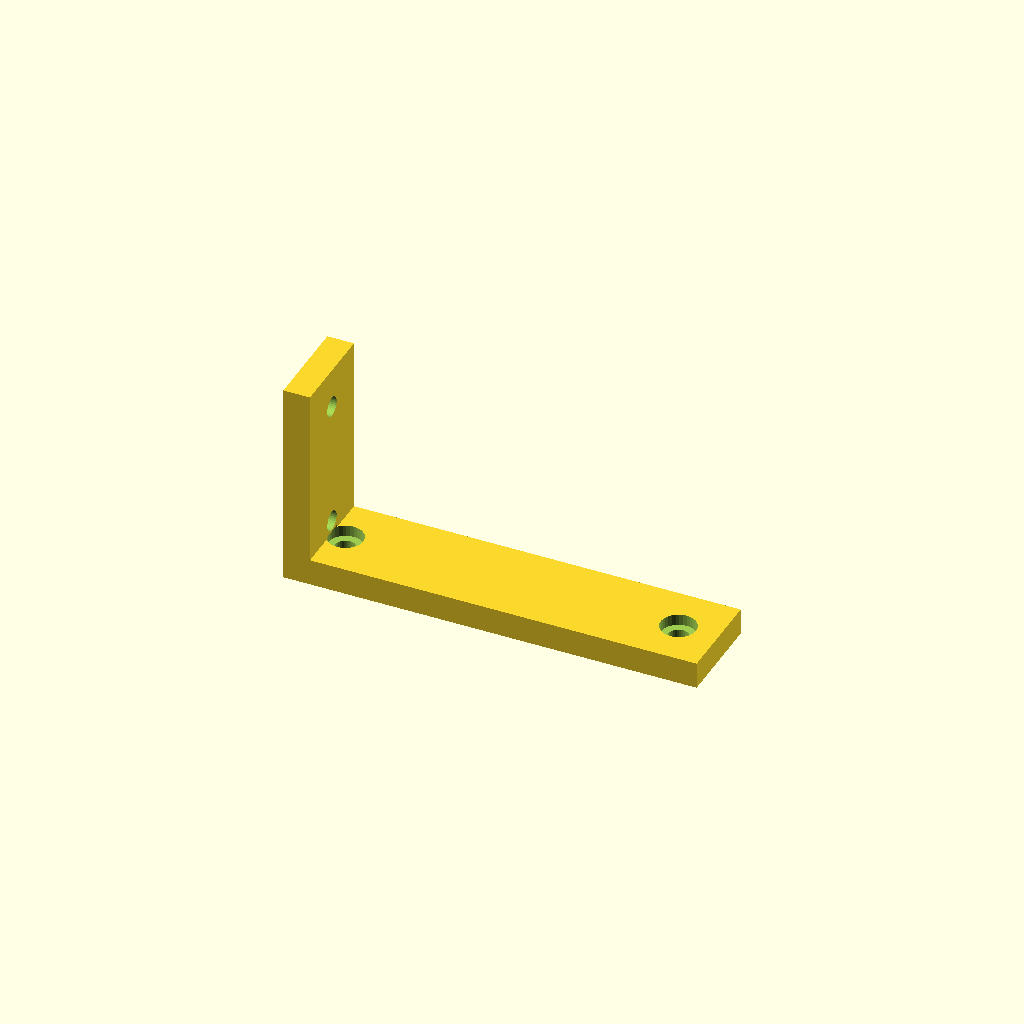
Cell 1: rendered with the file's own defaults.
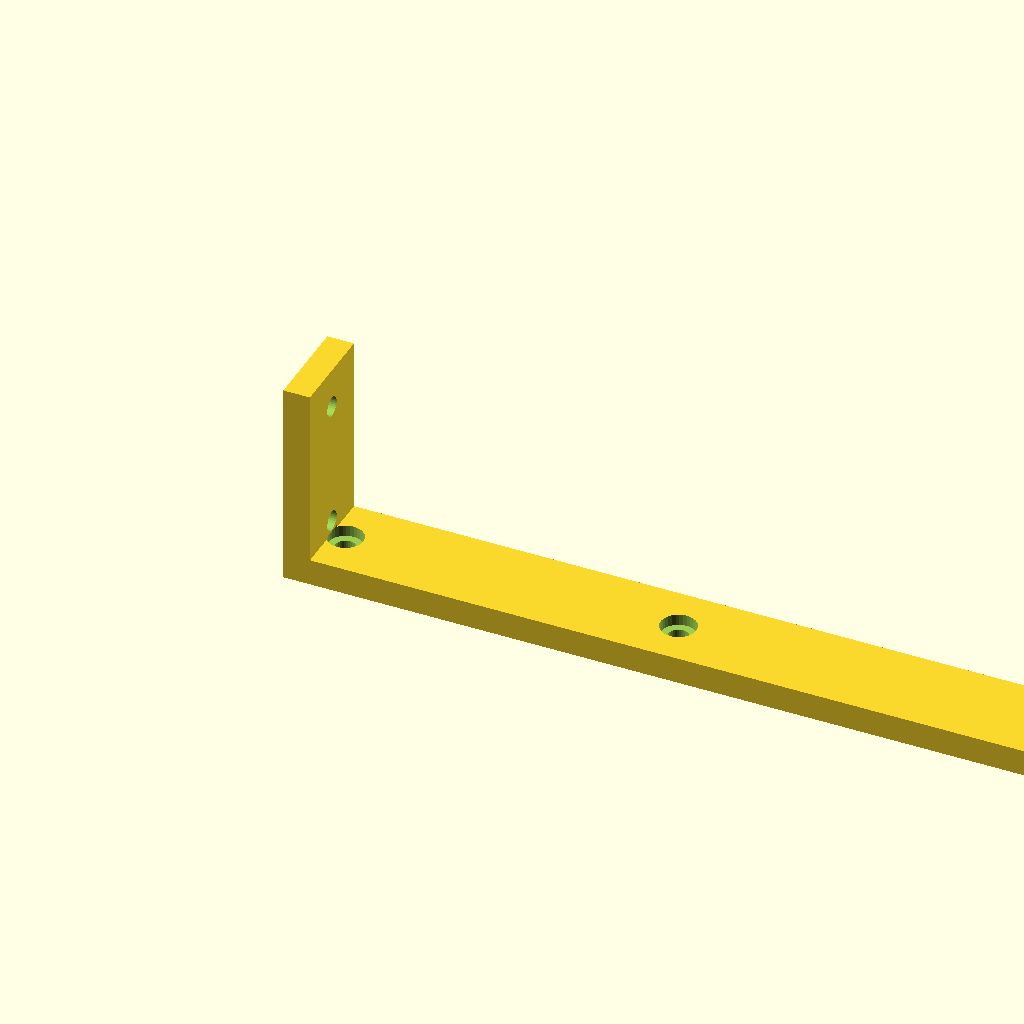
Cell 2: arm_x = 140 (everything else at default).
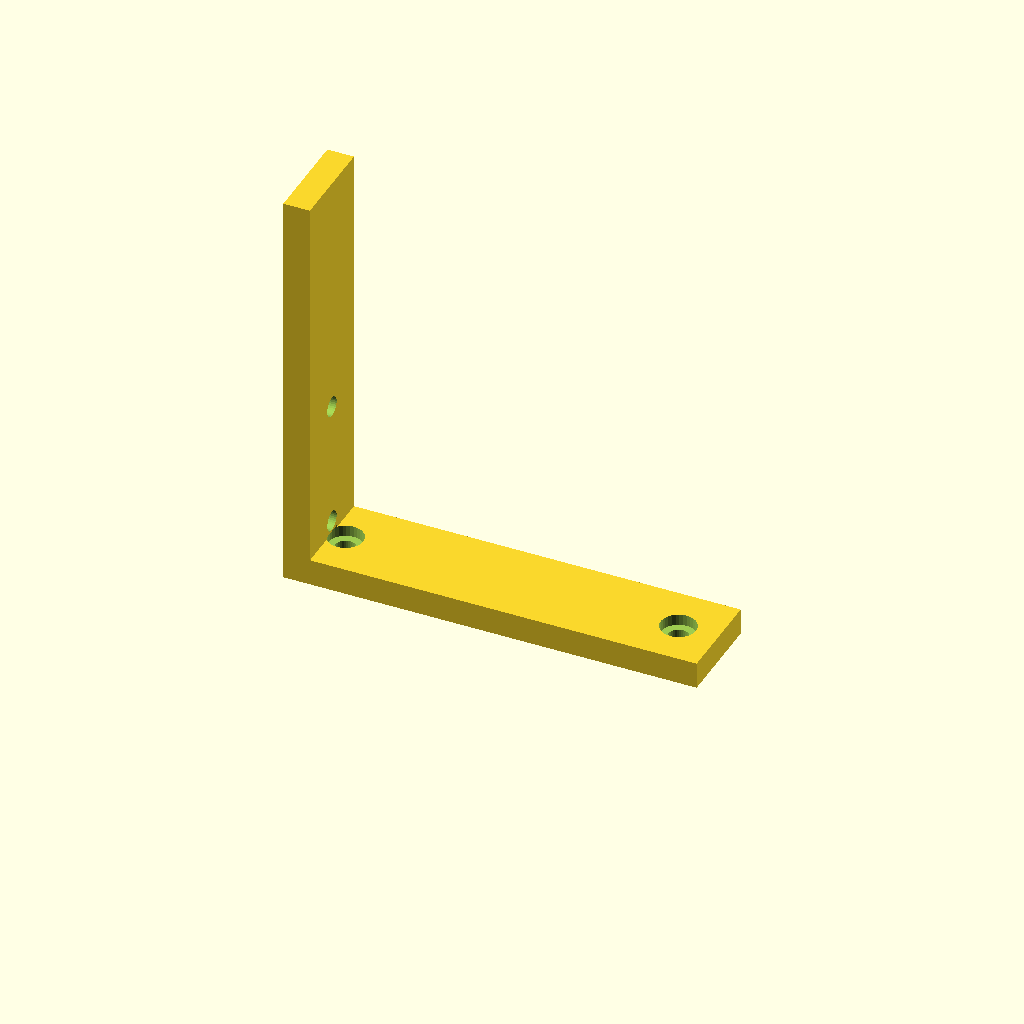
Cell 3 — arm_z set to 70, the other parameters unchanged.
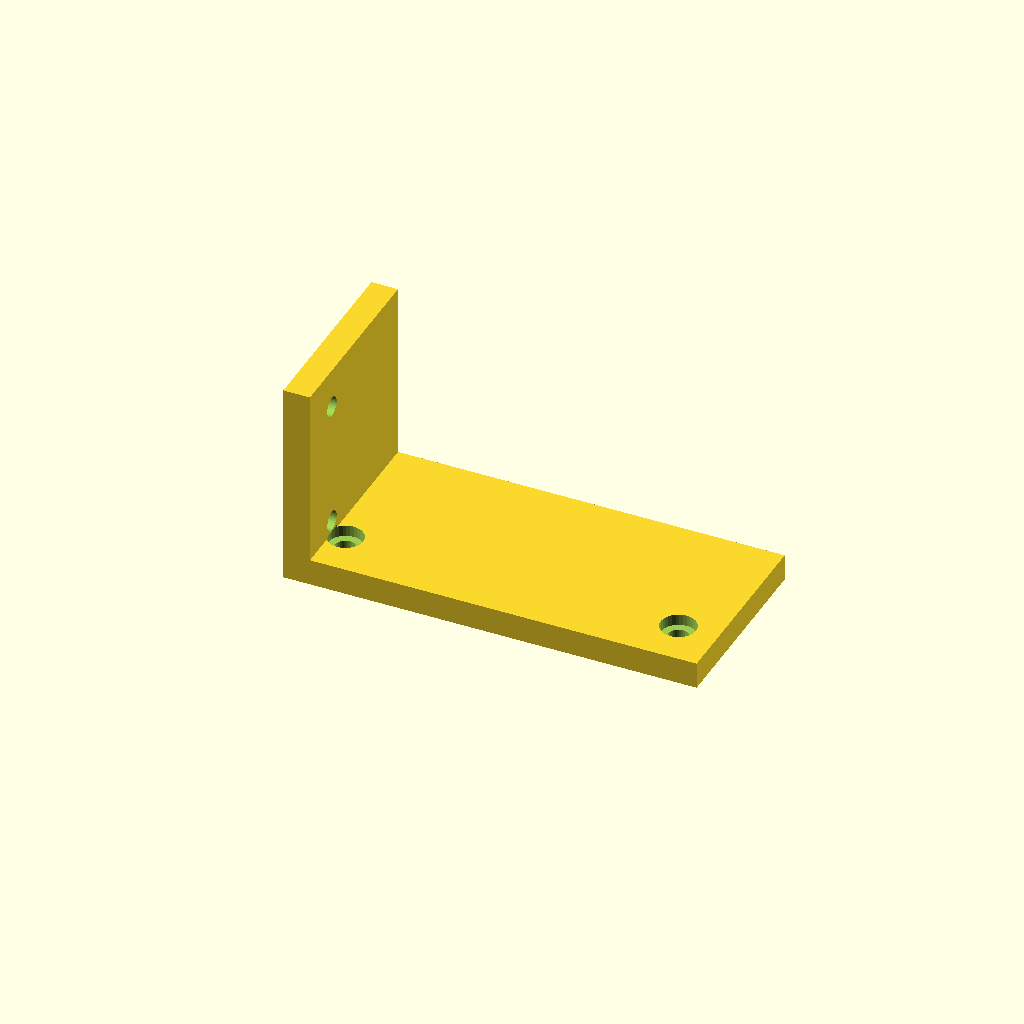
Cell 4: the same model with width = 32.
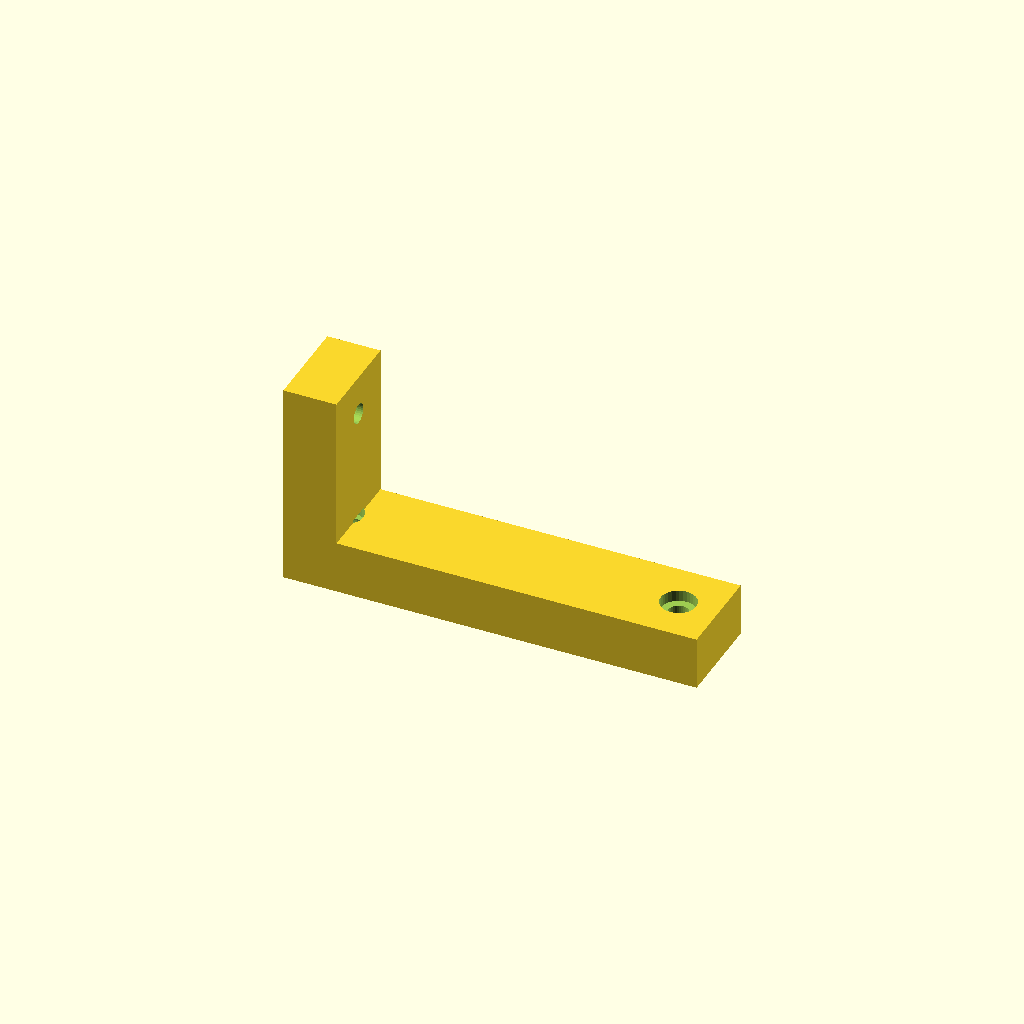
Cell 5 — wall set to 9, the other parameters unchanged.
All cells are drawn from one camera (rotation 55°, 0°, 25°, orthographic, colour scheme Cornfield), so only the parameter changes between them.
Source of the model, optional_data/data/gen2/lbrackets/part_0012.scad:
$fn = 32;

// ----------------------------------------------------------------------
// L-bracket: 70 x 16 x 35 mm
// ----------------------------------------------------------------------

// --- parameters (mm) ---
arm_x = 70;               // horizontal leg, X
arm_z = 35;               // vertical leg, Z
width = 16;               // bracket depth, Y
wall = 4.5;               // plate thickness
hole_d = 3.4;             // clearance for M3
cb_d = 6;                 // counterbore seat
cb_h = 1.9;               // counterbore depth

module hole_z(px, py) {
  translate([px, py, -2.5]) cylinder(h = wall + 5, d = hole_d);
}
module hole_x(pz, py) {
  translate([-2.5, py, pz]) rotate([0, 90, 0]) cylinder(h = wall + 5, d = hole_d);
}
module cb_z(px, py) {
  translate([px, py, wall - cb_h]) cylinder(h = cb_h + 0.4, d = cb_d);
}
module cb_x(pz, py) {
  translate([wall - cb_h, py, pz]) rotate([0, -90, 0]) cylinder(h = cb_h + 0.4, d = cb_d);
}

difference() {
  union() {
    /* horizontal leg */
    cube([arm_x, width, wall]);
    /* vertical leg, overlapping the corner block */
    cube([wall, width, arm_z]);
  }
  hole_z(6.8, 8);
  cb_z(6.8, 8);
  hole_z(63.2, 8);
  cb_z(63.2, 8);
  hole_x(6.8, 8);
  cb_x(6.8, 8);
  hole_x(28.2, 8);
  cb_x(28.2, 8);
}
Customizer parameters (derived from the source; name, type, default, range or options):
arm_x: number, default 70
arm_z: number, default 35
width: number, default 16
wall: number, default 4.5
hole_d: number, default 3.4
cb_d: number, default 6
cb_h: number, default 1.9
